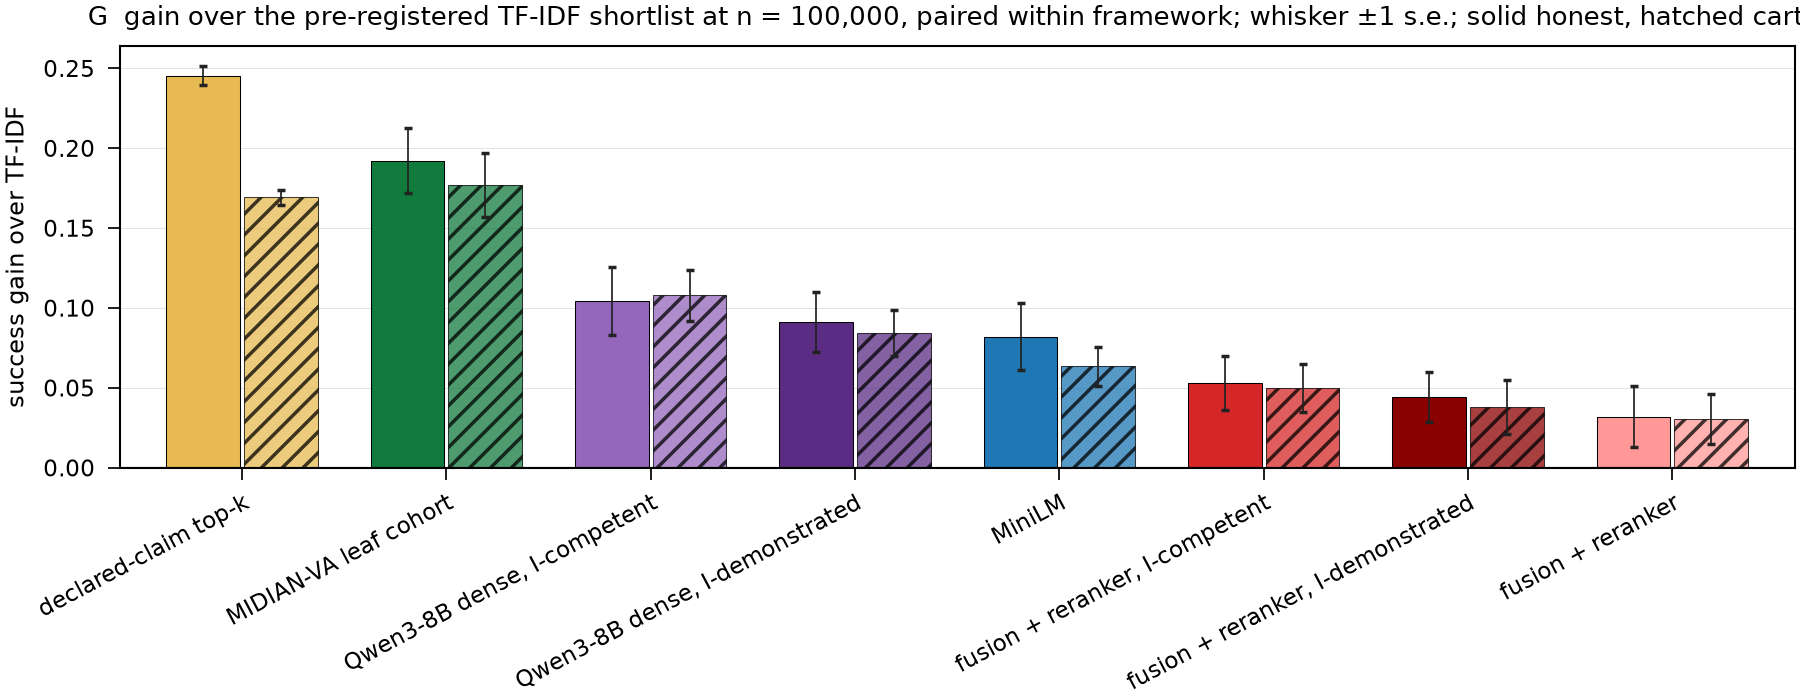

Data behind this chart, as committed beside it:
regime, shortlist, lift, half, frameworks, star
beta0, declared, 0.2456, 0.005992, 9, False
beta0, dense_icomp, 0.1044, 0.02139, 9, False
beta0, dense_idemo, 0.09133, 0.01855, 10, False
beta0, embed, 0.0821, 0.02101, 9, False
beta0, sota, 0.03211, 0.01937, 10, False
beta0, sota_icomp, 0.05311, 0.0168, 10, False
beta0, sota_idemo, 0.04422, 0.0158, 10, False
beta0, va_cohort, 0.1922, 0.0203, 10, False
cartel, declared, 0.1692, 0.004969, 10, False
cartel, dense_icomp, 0.1081, 0.01596, 10, False
cartel, dense_idemo, 0.08444, 0.01424, 10, False
cartel, embed, 0.06356, 0.01208, 10, False
cartel, sota, 0.03056, 0.01561, 10, False
cartel, sota_icomp, 0.04978, 0.01489, 10, False
cartel, sota_idemo, 0.03833, 0.01693, 10, False
cartel, va_cohort, 0.1771, 0.01983, 10, False
